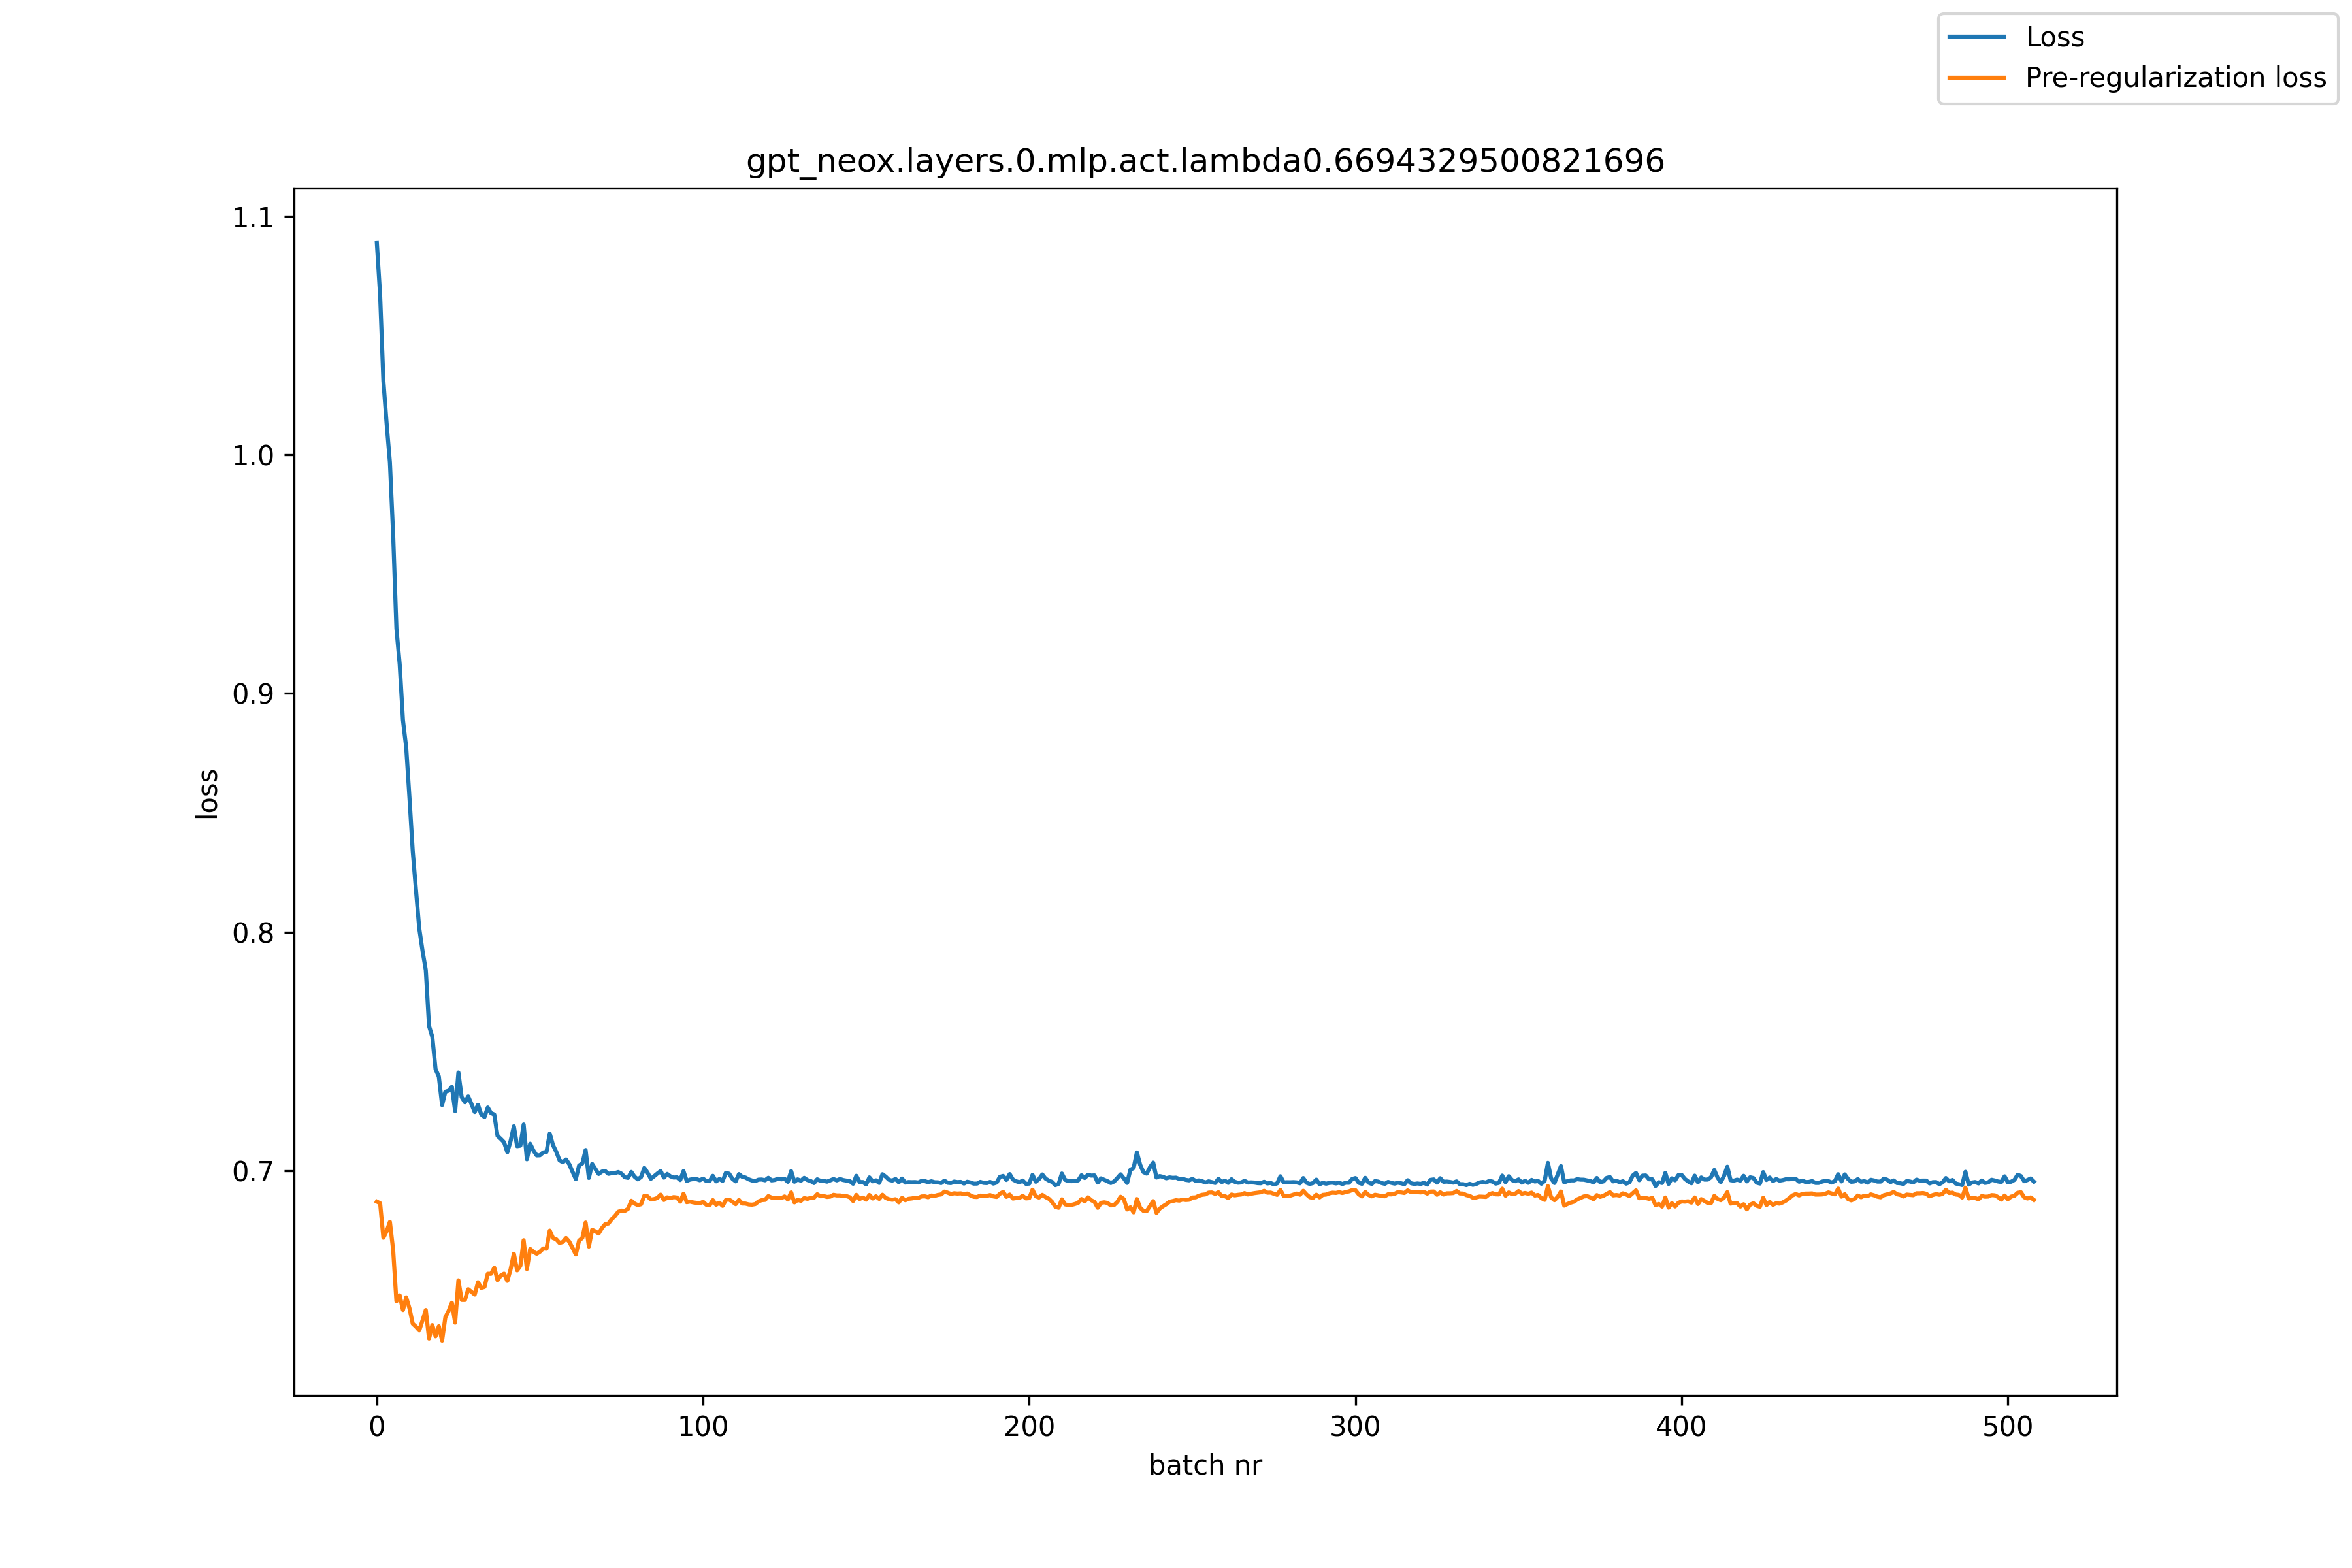

The data file committed next to this chart (first rows):
, loss, pre_reg_loss
0, 1.089, 0.687
1, 1.067, 0.6863
2, 1.031, 0.6719
3, 1.013, 0.6746
4, 0.9968, 0.6785
5, 0.9663, 0.6667
6, 0.9273, 0.6452
7, 0.9123, 0.6477
8, 0.8889, 0.6416
9, 0.8774, 0.6469
10, 0.8563, 0.6423
11, 0.834, 0.6358
12, 0.8175, 0.6346
13, 0.8015, 0.633
14, 0.7921, 0.6372
15, 0.7841, 0.6416
16, 0.7606, 0.6296
17, 0.7561, 0.6353
18, 0.7425, 0.6305
19, 0.7394, 0.6348
20, 0.7275, 0.6287
21, 0.733, 0.6385
22, 0.7335, 0.6412
23, 0.7351, 0.6446
24, 0.7249, 0.6363
25, 0.7411, 0.654
26, 0.7308, 0.6458
27, 0.7286, 0.6458
28, 0.7311, 0.6503
29, 0.7279, 0.6492
30, 0.7246, 0.648
31, 0.7276, 0.6532
32, 0.7236, 0.6509
33, 0.7225, 0.6513
34, 0.7265, 0.6568
35, 0.7241, 0.6567
36, 0.7235, 0.6593
37, 0.7145, 0.654
38, 0.7133, 0.6561
39, 0.7119, 0.6568
40, 0.7077, 0.6538
41, 0.7124, 0.6587
42, 0.7186, 0.6652
43, 0.7102, 0.6582
44, 0.7105, 0.6601
45, 0.7193, 0.6708
46, 0.7048, 0.6588
47, 0.7113, 0.6672
48, 0.7084, 0.666
49, 0.7064, 0.6651
50, 0.7064, 0.666
51, 0.7076, 0.6674
52, 0.7078, 0.6673
53, 0.7155, 0.6748
54, 0.7107, 0.6717
55, 0.7079, 0.6712
56, 0.7044, 0.6697
57, 0.7035, 0.6701
58, 0.7047, 0.6717
59, 0.7026, 0.6702
... 449 more rows
